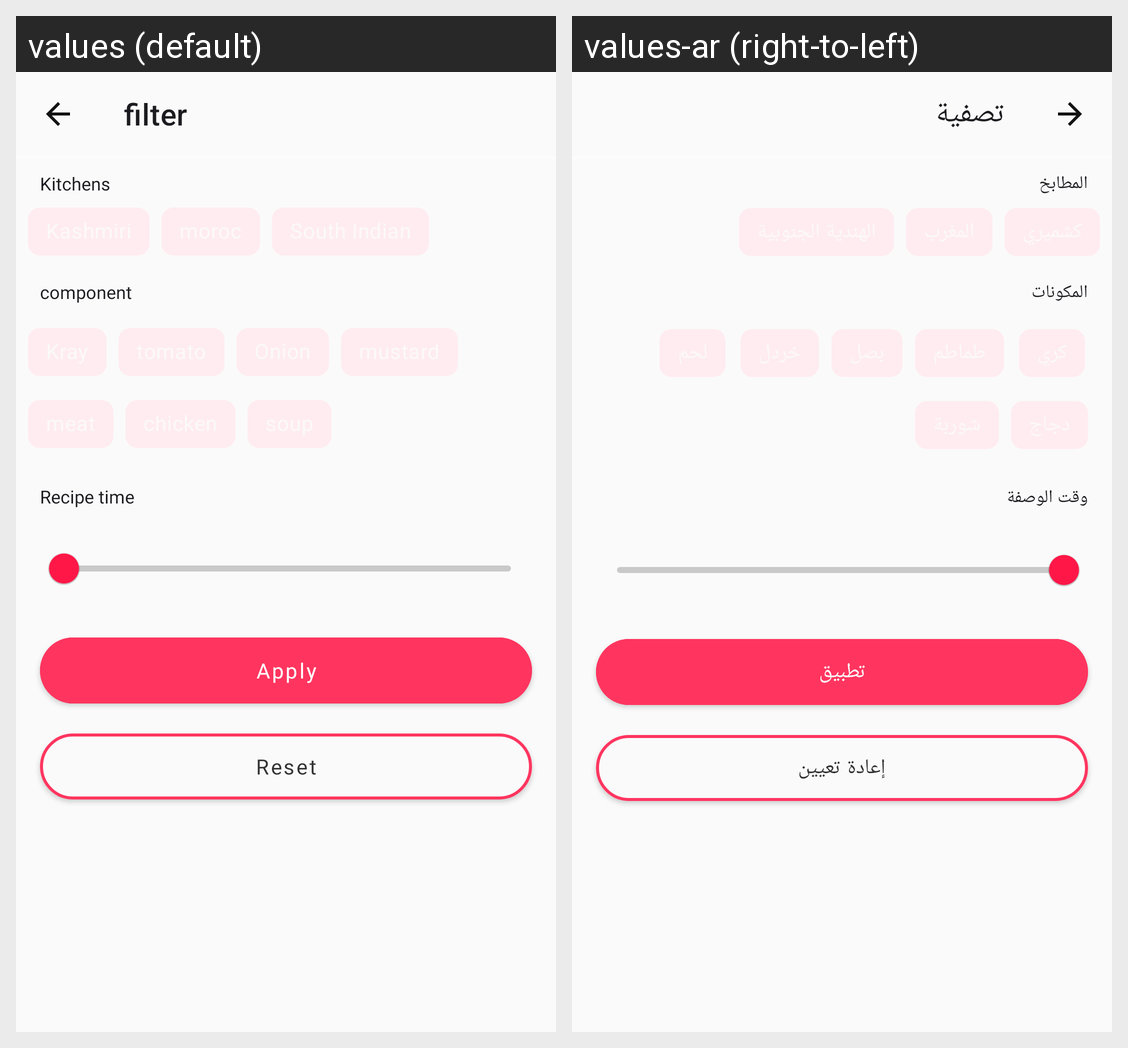

The Android screen above is rendered under two locales of the same app. Produce the string resources it draws, with the default and per-locale values.
Android screen res/layout/fragment_filter.xml rendered under 2 locales, left to right: values (default), values-ar (right-to-left). Device: Nexus 5 (rendered at 1080×1920; each locale shown at half size, 540×960, under a caption strip naming it); theme Theme.MasalaFoodApplication.
Strings drawn on this screen, with the default value and each locale's value (text and hints the layout hard-codes, and strings that could not be matched under every locale, appear in the picture but are not listed):

filter
  values: filter
  values-ar: تصفية

kitchens
  values: Kitchens
  values-ar: المطابخ

component
  values: component
  values-ar: المكونات

recipe_time
  values: Recipe time
  values-ar: وقت الوصفة

apply
  values: Apply
  values-ar: تطبيق

reset
  values: Reset
  values-ar: إعادة تعيين
